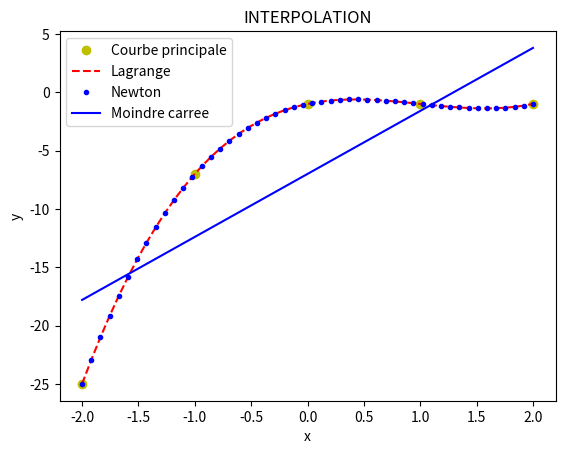

Write Python code to recreate this figure.
import numpy as np
import matplotlib.pyplot as plt
# from math import sin

def lagrange(x, y):
    xplt = np.linspace(x[0], x[-1])
    yplt = np.array([], float)
    
    for xp in xplt:
        yp = 0
        for xi, yi in zip(x, y):
            yp += yi * (np.prod((xp - x[x != xi]) / (xi - x[x != xi])))
        yplt = np.append(yplt, yp)
    
    return xplt, yplt
        
    # # courbe
    # plt.plot(x, y, 'go', xplt, yplt, 'r--')
    # plt.title('Lagrange')
    # plt.xlabel('x')
    # plt.ylabel('y')
    # plt.show()

# ===============================================================================================
def interpolation_newton(x, y, x_new):
    
    # xplt = np.linspace(x[0], x[-1])
    # yplt = np.array([], float)
    
    # Initialiser la matrice de différences divisées
    f = [[0 for _ in range(len(x))] for _ in range(len(x))]
    # Remplir la première colonne de la matrice avec les valeurs de y
    for i in range(len(x)):
        f[i][0] = y[i]
    # Calculer les différences divisées
    for i in range(1, len(x)):
        for j in range(i, len(x)):
            f[j][i] = (f[j][i-1] - f[j-1][i-1]) / (x[j] - x[j-i])
    # Calculer le polynôme d'interpolation de Newton
    
    p = 0
    for i in range(len(x)):
        term = f[i][i]
        for j in range(i):
            term *= (x_new - x[j])
        p += term
    return p
# ===============================================================================================
def computeNewtonCoefs(x, y):
    n = len(x) # nb de points
    c = np.zeros(x, 'float')
    
    z = np.zeros(len(x), 'float')
    c[0] = y[0]
    for j in range(1, n):
        z[0] = 1.0
        for k in range(j):
            z[k+1] = x[j]-x[k]
        pm1 = 0.0
        w = np.zeros(j, 'float')
        for k in range(j):
            w[k] = np.prod(z[:k+1])
            pm1 += (c[k]*w[k])
        c[j] = (y[j]-pm1)/np.prod(z[:j+1])
    return c
# ===============================================================================================
def moindre_carree(x,y):
    n = len(x)
    ahat = (sum(x*x)*sum(y)-sum(x)*sum(x*y))/(n*sum(x*x)-sum(x)**2)
    bhat = (n*sum(x*y)-sum(x)*sum(y))/(n*sum(x*x)-sum(x)**2)
    y_new = ahat + bhat * x
    return y_new
# ===============================================================================================
def vandermone(x_values, y_values):
    
    # Create the Vandermonde matrix
    n = len(x_values)
    V = np.array([x_values**(n-1-i) for i in range(n)]).T

    # Solve for the polynomial coefficients using the Vandermonde matrix
    coefficients = np.linalg.solve(V, y_values)
    
    return coefficients
        
x = np.array([-2, -1, 0, 1, 2])
y = np.array([-25.0, -7.0, -1.0, -1.0, -1.0], float)
xplt, yplt = lagrange(x, y)
x_new = np.linspace(x[0], x[-1], 50)
p = interpolation_newton(x,y,x_new)



# courbe
plt.plot(x, y, 'yo', label= 'Courbe principale')
plt.plot(xplt, yplt, 'r--', label= "Lagrange")
plt.plot(x_new, p, 'b.', label= 'Newton')
plt.plot(x, moindre_carree(x,y), 'b-', label= 'Moindre carree')
# plt.plot(x, vandermone(x, y), 'ro', label='vendermone')
plt.legend()
plt.title('INTERPOLATION')
plt.xlabel('x')
plt.ylabel('y')
plt.show()
# lagrange(x,y)
# interpolation_newton(x,y, x_new)
